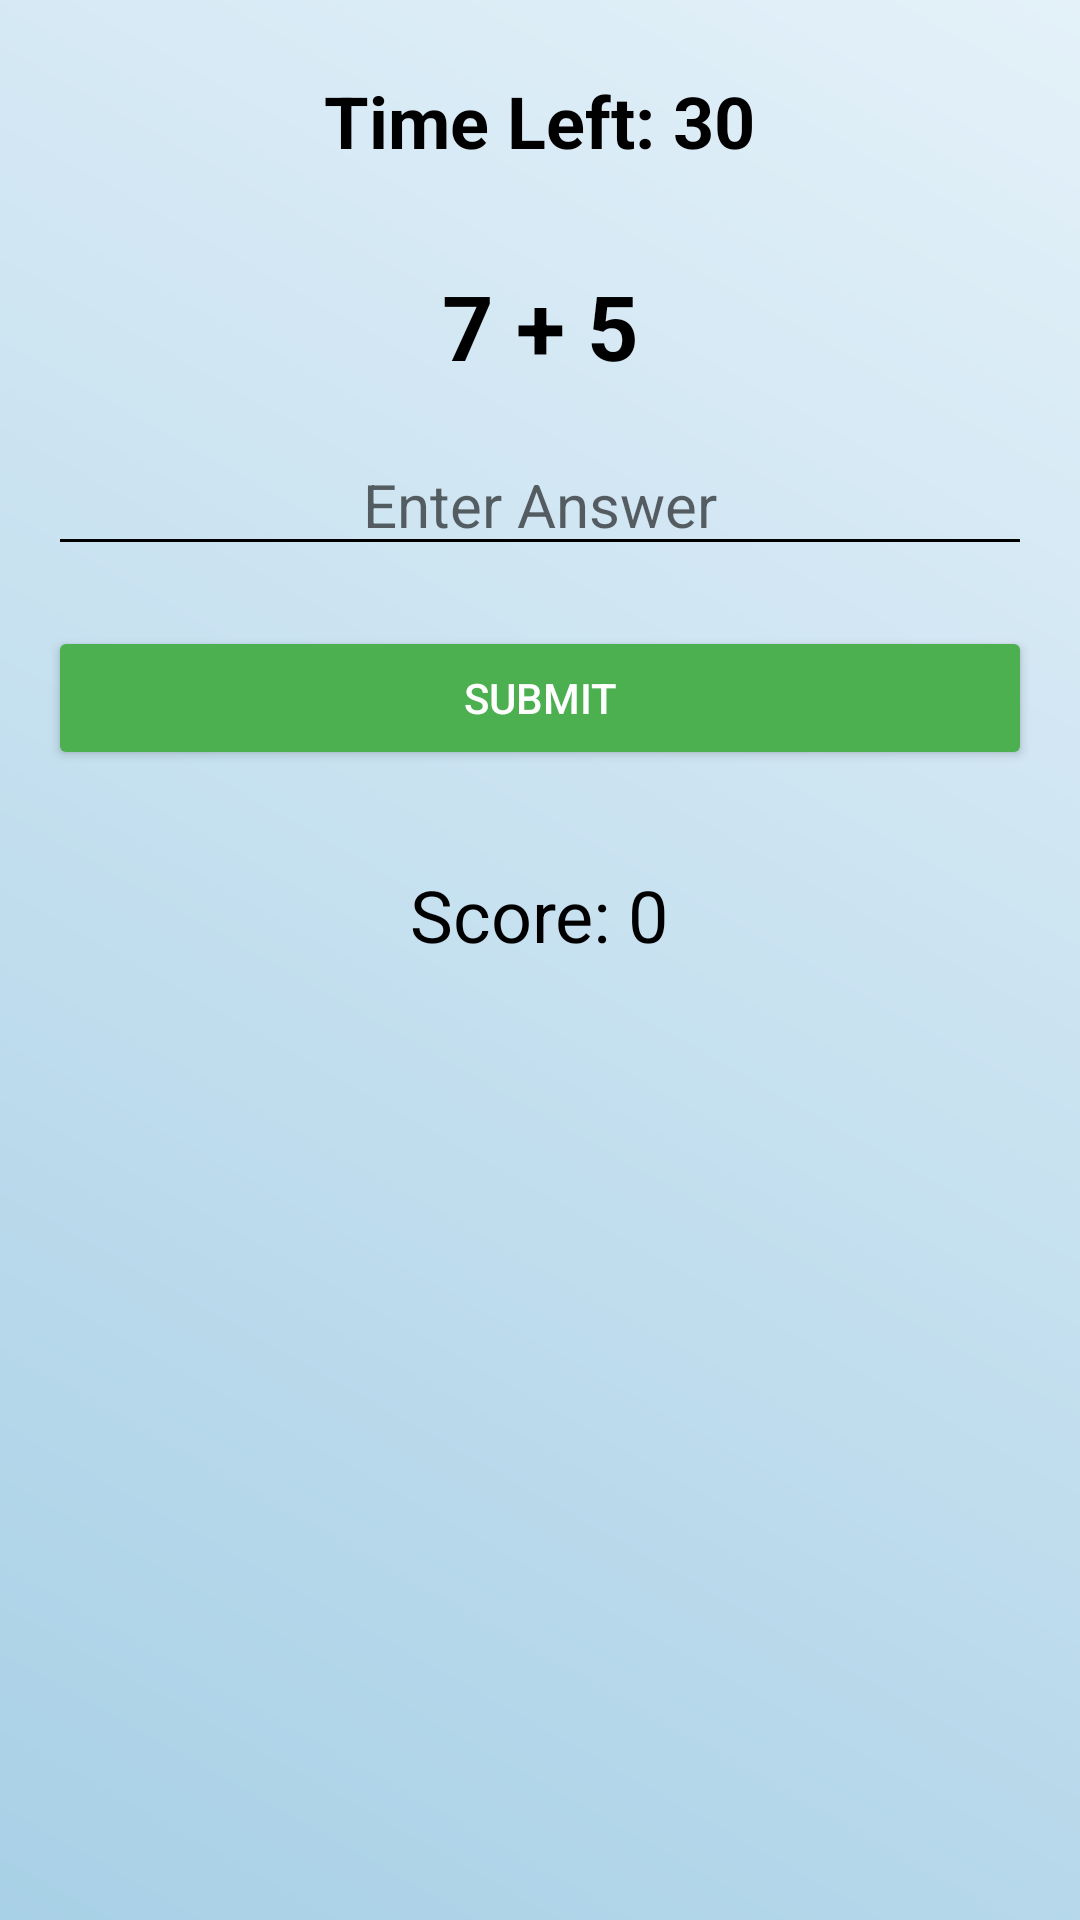

Here is an Android app screen rendered from its layout file. Give the layout XML and the strings, colors and styles it references.
<!-- AndroidManifest.xml: activity theme Theme.SkillScape -->
<!-- res/layout/activity_math_game.xml -->
<LinearLayout
    xmlns:android="http://schemas.android.com/apk/res/android"
    android:layout_width="match_parent"
    android:layout_height="match_parent"
    android:orientation="vertical"
    android:padding="16dp"
    android:background="@drawable/gradient_background">

    
    <TextView
        android:id="@+id/timerTextView"
        android:layout_width="wrap_content"
        android:layout_height="wrap_content"
        android:text="Time Left: 30"
        android:textSize="24sp"
        android:textStyle="bold"
        android:layout_gravity="center"
        android:padding="8dp"
        android:gravity="center"
        android:textColor="@color/black" />

    
    <TextView
        android:id="@+id/mathProblemTextView"
        android:layout_width="match_parent"
        android:layout_height="wrap_content"
        android:text="7 + 5"
        android:textSize="30sp"
        android:gravity="center"
        android:textStyle="bold"
        android:layout_marginTop="24dp"
        android:textColor="@color/black" />

    
    <EditText
        android:id="@+id/answerEditText"
        android:layout_width="match_parent"
        android:layout_height="wrap_content"
        android:hint="Enter Answer"
        android:inputType="number"
        android:textSize="20sp"
        android:gravity="center"
        android:layout_marginTop="16dp"
        android:backgroundTint="@color/black" />

    
    <Button
        android:id="@+id/submitButton"
        android:layout_width="match_parent"
        android:layout_height="wrap_content"
        android:text="Submit"
        android:backgroundTint="@color/green"
        android:textColor="@color/white"
        android:layout_marginTop="20dp"
        android:layout_gravity="center"/>

    
    <TextView
        android:id="@+id/scoreTextView"
        android:layout_width="wrap_content"
        android:layout_height="wrap_content"
        android:text="Score: 0"
        android:textSize="24sp"
        android:layout_gravity="center"
        android:padding="8dp"
        android:layout_marginTop="24dp"
        android:gravity="center"
        android:textColor="@color/black" />

</LinearLayout>
<!-- resources referenced by this layout -->
<resources>
  <color name="black">#FF000000</color>
  <color name="green">#4CAF50</color>
  <color name="white">#FFFFFFFF</color>
  <!-- drawable gradient_background (drawable) -->
  <shape xmlns:android="http://schemas.android.com/apk/res/android">
      <gradient
          android:startColor="#A8D0E6"
          android:endColor="#E4F1F9"
          android:angle="45"/>
  </shape>
  <style name="Theme.SkillScape" parent="Theme.AppCompat.Light.NoActionBar">
          
      </style>
</resources>
